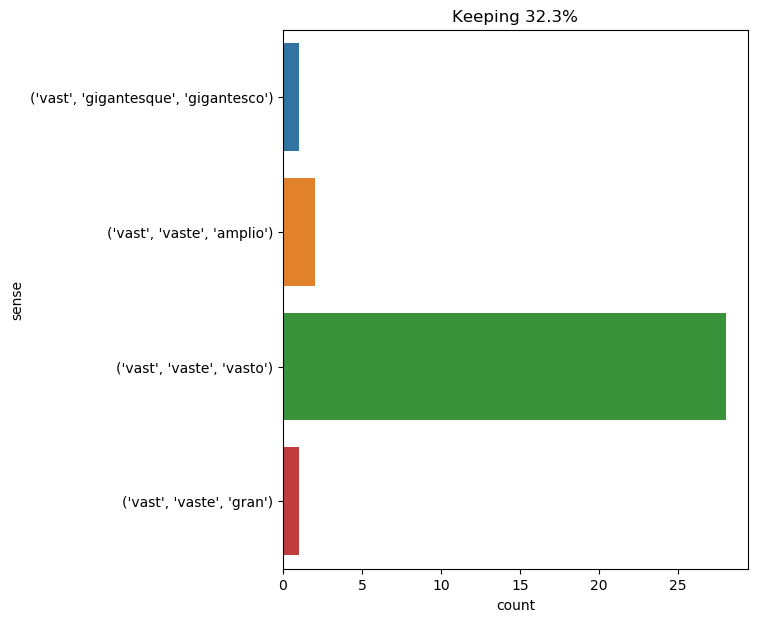

Values plotted in this chart, from the file beside it:
text, ind, sense, label
" that 's called a milk sea , " i told h…, 15, ('vast', 'vaste', 'vasto'), 0
to my mind , it is quite possible that a…, 16, ('vast', 'vaste', 'vasto'), 0
there , in place of natural wonders , th…, 65, ('vast', 'vaste', 'vasto'), 0
there is a reason for that , and to me i…, 23, ('vast', 'vaste', 'vasto'), 0
arriving at the topmost ridge of this pr…, 12, ('vast', 'vaste', 'vasto'), 0
it took us two hours to reach the summit…, 26, ('vast', 'vaste', 'vasto'), 0
" yes , professor , the sea supplies all…, 92, ('vast', 'vaste', 'vasto'), 0
it was upon the cardinal that all the re…, 27, ('vast', 'vaste', 'vasto'), 0
as a true nephew of the professor lieden…, 34, ('vast', 'vaste', 'vasto'), 0
to judge by the distant appearance of th…, 40, ('vast', 'vaste', 'vasto'), 0
cyrus harding had also his legitimate sh…, 22, ('vast', 'vaste', 'vasto'), 0
those piles of stones just mentioned wer…, 73, ('vast', 'vaste', 'vasto'), 0
d’artagnan had just passed the rue casse…, 30, ('vast', 'vaste', 'vasto'), 0
the ship 's officers shared the views of…, 32, ('vast', 'vaste', 'vasto'), 0
i looked back down the side we had just …, 55, ('vast', 'vaste', 'vasto'), 0
we stayed in this place an entire hour ,…, 11, ('vast', 'vaste', 'vasto'), 0
there was founded a vast colony to which…, 4, ('vast', 'vaste', 'gran'), 1
then i remembered the theory of an engli…, 16, ('vast', 'vaste', 'vasto'), 0
louis xiv absorbed all the smaller stars…, 13, ('vast', 'vaste', 'vasto'), 0
however , the weather held good . our vo…, 51, ('vast', 'vaste', 'vasto'), 0
when lying on my back , i opened my eyes…, 31, ('vast', 'gigantesque', 'gigantesco'), 2
they had now at their disposal a vast ca…, 7, ('vast', 'vaste', 'vasto'), 0
they could not see the sun , then hid by…, 11, ('vast', 'vaste', 'vasto'), 0
vast forms that move fantastically, 0, ('vast', 'vaste', 'amplio'), 3
there fermented in that sublimated brain…, 8, ('vast', 'vaste', 'vasto'), 0
spaniards , englishmen , and italian mal…, 38, ('vast', 'vaste', 'vasto'), 0
on saturday , at six , we started afresh…, 16, ('vast', 'vaste', 'vasto'), 0
during the lecture the train had been ma…, 34, ('vast', 'vaste', 'vasto'), 0
" it is a wonderful place , the moor , "…, 58, ('vast', 'vaste', 'vasto'), 0
suddenly there shot along the path a wil…, 26, ('vast', 'vaste', 'vasto'), 0
meanwhile we went ever onward , and thes…, 8, ('vast', 'vaste', 'vasto'), 0
the town extends along a low and marshy …, 37, ('vast', 'vaste', 'amplio'), 3
